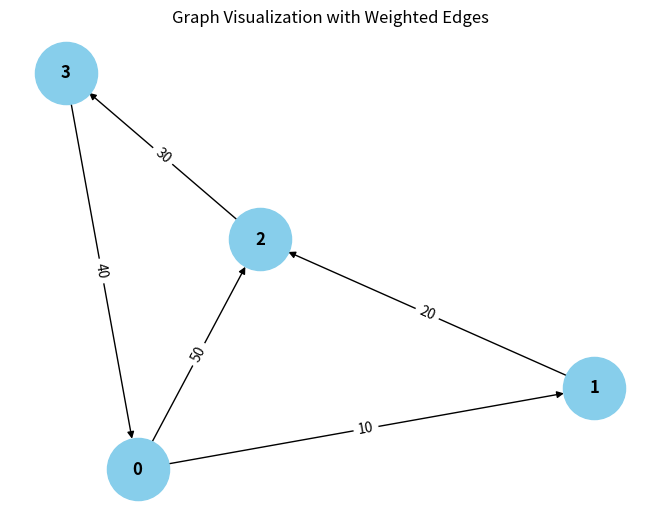

Python code for this plot:
from collections import defaultdict

# ---------------------------
# WeightedGraph Class
# ---------------------------
class WeightedGraph:
    def __init__(self, vertices):
        self.vertices = vertices
        self.adj_list = {i: [] for i in range(vertices)}  # Adjacency list for the graph
        self.edges = []  # List to store the edges (u, v, weight)

    def add_edge(self, u, v, weight):
        """Add a single edge to the graph."""
        if (u, v, weight) not in self.edges:
            self.edges.append((u, v, weight))
            self.adj_list[u].append((v, weight))

    def add_multiple_edges(self, edges):
        """Add multiple edges at once."""
        for u, v, weight in edges:
            self.add_edge(u, v, weight)

    def get_edges(self):
        """Return all edges in the graph."""
        return self.edges

    def print_edges(self):
        """Print the edges of the graph."""
        print("Edges in the graph:")
        for u, v, weight in self.edges:
            print(f"{u} -> {v} (Weight: {weight})")

    def print_adj_list(self):
        """Print the adjacency list of the graph."""
        print("Adjacency List of the graph:")
        for u in self.adj_list:
            print(f"{u} -> {self.adj_list[u]}")

    def is_cyclic_directed(self):
        """Detect if there is a cycle in a directed graph using DFS."""
        visited = [False] * self.vertices
        rec_stack = [False] * self.vertices

        def dfs(v):
            visited[v] = True
            rec_stack[v] = True
            for neighbor, _ in self.adj_list[v]:
                if not visited[neighbor] and dfs(neighbor):
                    return True
                elif rec_stack[neighbor]:
                    return True
            rec_stack[v] = False
            return False

        for node in range(self.vertices):
            if not visited[node]:
                if dfs(node):
                    return None
        return False

    def is_cyclic_undirected(self):
        """Detect if there is a cycle in an undirected graph using DFS."""
        visited = [False] * self.vertices

        def dfs(v, parent):
            visited[v] = True
            for neighbor, _ in self.adj_list[v]:
                if not visited[neighbor]:
                    if dfs(neighbor, v):
                        return True
                elif parent != neighbor:
                    return True
            return False

        for node in range(self.vertices):
            if not visited[node]:
                if dfs(node, -1):
                    return True
        return False

    def is_negative_cycle(self):
        """Detect if there is a negative cycle using Bellman-Ford."""
        dist = [float("inf")] * self.vertices
        dist[0] = 0  # Start from node 0

        for _ in range(self.vertices - 1):
            for u, v, weight in self.edges:
                if dist[u] != float("inf") and dist[u] + weight < dist[v]:
                    dist[v] = dist[u] + weight

        for u, v, weight in self.edges:
            if dist[u] != float("inf") and dist[u] + weight < dist[v]:
                return True  # Negative cycle detected
        return False

    def reset_graph(self):
        """Reset the graph to its empty state."""
        self.edges = []  # Clear all edges
        self.adj_list = {i: [] for i in range(self.vertices)}  # Reset adjacency list for each vertex

    def union(self, parent, u, v):
        """Union-find helper function."""
        root_u = self.find_parent(parent, u)
        root_v = self.find_parent(parent, v)
        if root_u != root_v:
            parent[root_u] = root_v

    def find_parent(self, parent, v):
        """Find the root of the node using path compression."""
        if parent[v] == -1:
            return v
        parent[v] = self.find_parent(parent, parent[v])
        return parent[v]

    def is_cyclic_undirected_union_find(self):
        """Detect cycles in an undirected graph using Union-Find."""
        parent = [-1] * self.vertices

        for u, v, _ in self.edges:
            x = self.find_parent(parent, u)
            y = self.find_parent(parent, v)

            if x == y:
                return True
            self.union(parent, x, y)
        return False

    # ---------------------------
    # Helper functions for testing
    # ---------------------------

    def reset_graph_helper(self):
        """Reset the graph to an empty state for testing."""
        self.edges = []
        self.adj_list = defaultdict(list)

    def get_edges_helper(self):
        """Return all edges for testing."""
        return self.edges

    def add_multiple_edges_helper(self, edges):
        """Add multiple edges for testing."""
        for edge in edges:
            self.add_edge(*edge)

# ---------------------------
# Helper Class for Cycle Test Results
# ---------------------------
class CycleDetectionResults:
    def __init__(self):
        self.directed_cycle_detected = False
        self.undirected_cycle_detected = False
        self.negative_cycle_detected = False

# ---------------------------
# Additional Functionalities
# ---------------------------

class GraphRenderer:
    def __init__(self, graph):
        """Initialize the renderer for visualizing the graph."""
        self.graph = graph

    def render_edges(self):
        """Render the edges of the graph."""
        print("\nRendering edges of the graph:")
        for u, v, weight in self.graph.get_edges():
            print(f"{u} -> {v} (Weight: {weight})")

    def render_adj_list(self):
        """Render the adjacency list of the graph."""
        print("\nRendering adjacency list:")
        self.graph.print_adj_list()

    def render_summary(self):
        """Render a summary of the graph."""
        print("\nGraph summary:")
        print(f"Total vertices: {self.graph.vertices}")
        print(f"Total edges: {len(self.graph.get_edges())}")
        print(f"Is cyclic (directed): {self.graph.is_cyclic_directed()}")
        print(f"Is cyclic (undirected): {self.graph.is_cyclic_undirected()}")
        print(f"Has negative cycle: {self.graph.is_negative_cycle()}")

import matplotlib.pyplot as plt
import networkx as nx

class WeightedGraphVisualization:
    def __init__(self, graph):
        """Initialize the visualization of weighted graph."""
        self.graph = graph

    def visualize(self):
        """Visualize the graph with weighted edges using networkx and matplotlib."""
        G = nx.DiGraph()  # Using DiGraph for directed graph visualization

        # Add edges to the networkx graph
        for u, v, weight in self.graph.get_edges():
            G.add_edge(u, v, weight=weight)

        # Draw the graph
        pos = nx.spring_layout(G)  # Layout for node positioning
        edge_labels = nx.get_edge_attributes(G, 'weight')

        # Draw nodes, edges, and labels
        nx.draw(G, pos, with_labels=True, node_color='skyblue', node_size=2000, font_size=12, font_weight='bold')
        nx.draw_networkx_edge_labels(G, pos, edge_labels=edge_labels)

        # Display the plot
        plt.title("Graph Visualization with Weighted Edges")
        plt.show()


# ---------------------------
# Main Program
# ---------------------------

class WeightedGraphHandler:
    def __init__(self, vertices):
        """Initialize the graph handler."""
        self.graph = WeightedGraph(vertices)
        self.renderer = GraphRenderer(self.graph)
        self.visualizer = WeightedGraphVisualization(self.graph)

    def add_edges(self, edges):
        """Add edges to the graph."""
        for edge in edges:
            self.graph.add_edge(*edge)

    def render_graph(self):
        """Render the graph using the renderer."""
        self.renderer.render_edges()
        self.renderer.render_adj_list()

    def visualize_graph(self):
        """Visualize the graph using the visualizer."""
        self.visualizer.visualize()

    def cycle_detection_summary(self):
        """Print the cycle detection summary."""
        print("\nCycle detection summary:")
        print(f"Directed cycle detected: {self.graph.is_cyclic_directed()}")
        print(f"Undirected cycle detected: {self.graph.is_cyclic_undirected()}")
        print(f"Negative cycle detected: {self.graph.is_negative_cycle()}")

# ---------------------------
# Extended Graph Operations
# ---------------------------

class GraphCycleAnalysis:
    def __init__(self, graph):
        """Initialize cycle analysis on the graph."""
        self.graph = graph
        self.results = CycleDetectionResults()

    def analyze_cycles(self):
        """Analyze different types of cycles in the graph."""
        self.results.directed_cycle_detected = self.graph.is_cyclic_directed()
        self.results.undirected_cycle_detected = self.graph.is_cyclic_undirected()
        self.results.negative_cycle_detected = self.graph.is_negative_cycle()

    def print_analysis(self):
        """Print the analysis results."""
        print(f"Directed cycle detected: {self.results.directed_cycle_detected}")
        print(f"Undirected cycle detected: {self.results.undirected_cycle_detected}")
        print(f"Negative cycle detected: {self.results.negative_cycle_detected}")

# ---------------------------
# Main Function
# ---------------------------

if __name__ == "__main__":
    # Create a graph with 4 vertices (0, 1, 2, 3)
    graph_handler = WeightedGraphHandler(4)

    # Add some sample edges (u, v, weight)
    edges = [
        (0, 1, 10),  # Edge from 0 to 1 with weight 10
        (1, 2, 20),  # Edge from 1 to 2 with weight 20
        (2, 3, 30),  # Edge from 2 to 3 with weight 30
        (3, 0, 40),  # Edge from 3 to 0 with weight 40 (creates a directed cycle: 0 -> 1 -> 2 -> 3 -> 0)
        (0, 2, 50)  # Edge from 0 to 2 with weight 50
    ]

    # Add edges to the graph
    graph_handler.add_edges(edges)

    # Render the graph's edges and adjacency list
    graph_handler.render_graph()

    # Visualize the graph
    graph_handler.visualize_graph()

    # Detect and print the cycle results
    graph_handler.cycle_detection_summary()

    # Analyze cycles in detail
    cycle_analysis = GraphCycleAnalysis(graph_handler.graph)
    cycle_analysis.analyze_cycles()
    cycle_analysis.print_analysis()
